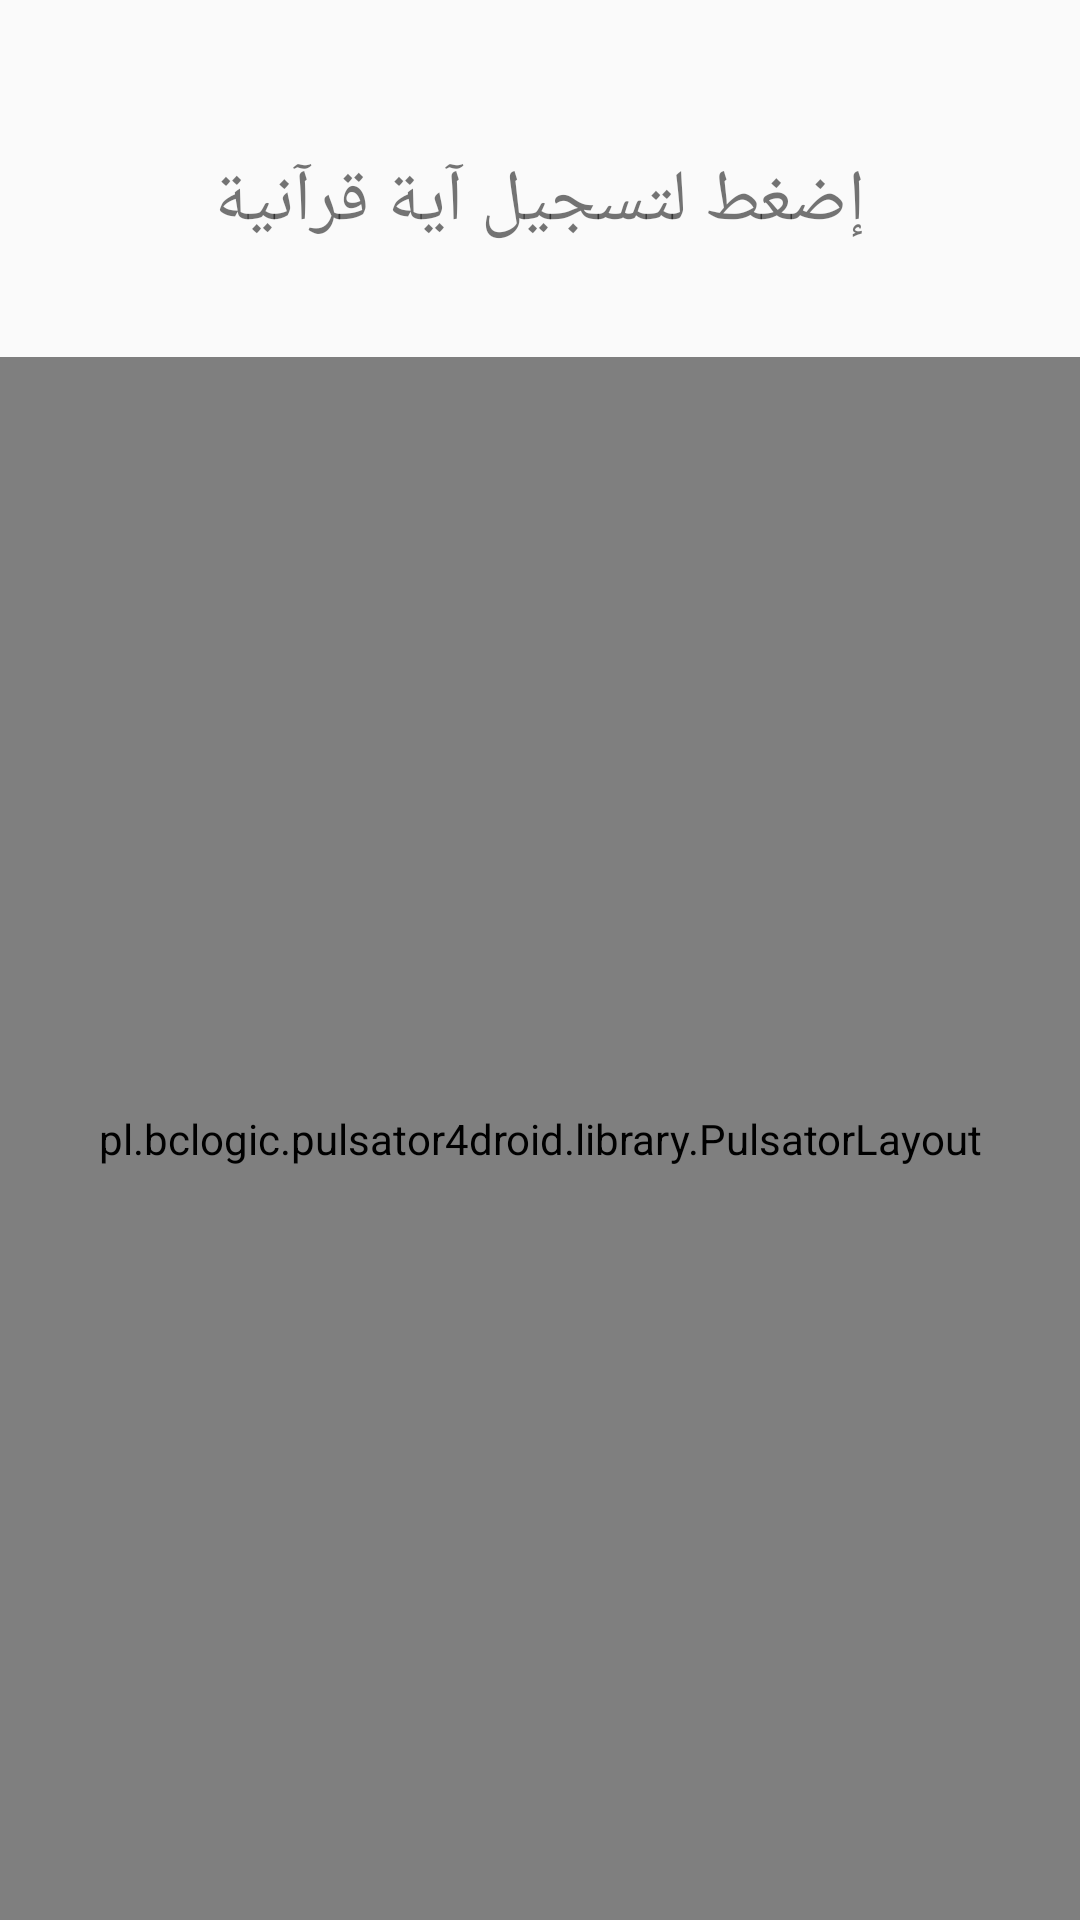

This screen was rendered from an Android layout file. Write that file and the resources it references.
<!-- AndroidManifest.xml: application theme AppTheme -->
<!-- res/layout/search_fragment.xml -->
<LinearLayout  android:layout_width="match_parent"
    android:layout_height="match_parent"
    xmlns:app="http://schemas.android.com/apk/res-auto"
    android:weightSum="6"
    android:orientation="vertical"
    xmlns:android="http://schemas.android.com/apk/res/android"
    xmlns:tools="http://schemas.android.com/tools">

    <TextView
        android:id="@+id/tv_search"
        android:layout_width="396dp"
        android:layout_height="0dp"
        android:layout_gravity="center"
        android:layout_marginTop="15dp"
        android:layout_weight="1"
        android:gravity="center"
        android:text="إضغط لتسجيل آية قرآنية"
        android:textSize="24sp" />
    <pl.bclogic.pulsator4droid.library.PulsatorLayout
        android:layout_weight="5"
        android:id="@+id/pulsator"
        android:layout_width="match_parent"
        android:layout_height="0dp"
        app:pulse_count="4"
        app:pulse_duration="5000"
        
        app:pulse_repeat="0"
        app:pulse_color="@color/colorPrimary"
        app:pulse_startFromScratch="true"
        app:pulse_interpolator="Accelerate"
        android:layout_centerInParent="true">
        <LinearLayout

            android:layout_width="80dp"
            android:layout_height="80dp"
            android:layout_centerHorizontal="true"
            android:layout_centerVertical="true"
            android:id="@+id/linearLayout">

            <android.support.design.widget.FloatingActionButton
                android:id="@+id/recordBtn"
                android:layout_width="match_parent"
                android:layout_height="match_parent"
                android:layout_alignLeft="@+id/linearLayout"
                android:layout_alignStart="@+id/linearLayout"
                android:layout_alignTop="@+id/linearLayout"
                android:layout_gravity="center"
                android:padding="3dp"
                android:src="@drawable/listenbutton"
                tools:layout_editor_absoluteY="224dp" />
        </LinearLayout>
    </pl.bclogic.pulsator4droid.library.PulsatorLayout>
</LinearLayout>
<!-- resources referenced by this layout -->
<resources>
  <color name="colorPrimary">#161d39</color>
  <style name="AppTheme" parent="Theme.AppCompat.Light.NoActionBar">
          
          <item name="colorPrimary">@color/colorPrimary</item>
          <item name="colorPrimaryDark">@color/colorPrimaryDark</item>
          <item name="colorAccent">@color/colorAccent</item>
          <item name="android:statusBarColor">@android:color/transparent</item>
          <item name="windowActionBar">@android:color/transparent</item>
          <item name="android:windowTranslucentNavigation">true</item>
      </style>
  <color name="colorPrimaryDark">#0a1030</color>
  <color name="colorAccent">#ffffff</color>
</resources>
